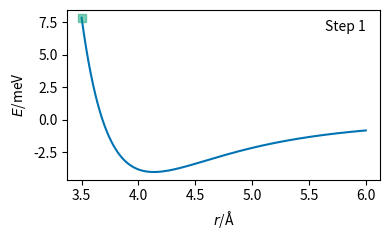

Write Python code to recreate this figure. (Note: this script raises an exception after producing the figure.)
import numpy as np
import matplotlib.pyplot as plt
import seaborn as sns


def e(r, A, B):
    return A / np.power(r, 12) - B / np.power(r, 6)


def ed(r, A, B):
    return -12 * A / np.power(r, 13) + 6 * B / np.power(r, 7)


def edd(r, A, B):
    return 156 * A / np.power(r, 14) - 42 * B / np.power(r, 8)


def plot(ed, rd, i):
    fig, ax1 = plt.subplots(figsize=(4, 2.5))
    r = np.linspace(3.5, 6, 1000)
    ax1.plot(
        r, e(r, 1e5, 40) * 1e3, "-", color=sns.color_palette("colorblind")[0]
    )
    ax1.plot(
        rd, ed * 1e3, "s", alpha=0.5, color=sns.color_palette("colorblind")[2]
    )
    ax1.set_ylabel("$E$/meV")
    ax1.set_xlabel("$r$/Å")
    ax1.text(6, 6.8, 'Step {}'.format(i+1), horizontalalignment='right')
    plt.tight_layout()
    plt.savefig("week_4/mini/{}.png".format(i+1), dpi=300)
    plt.close()


r0, A, B = 3.5, 1e5, 40
rs = []
es = []
r = r0
first = 101
i = 0
while np.abs(first) > 1e-8:
    rs.append(r)
    energy = e(r, A, B)
    es.append(energy)
    first = ed(r, A, B)
    second = edd(r, A, B)
    print(
        "{}: r = {}, e = {}, ed = {}, edd = {}".format(
            i, r, energy, first, second
        )
    )
    plot(energy, r, i)
    r = r - first / second
    i += 1

rs = np.array(rs)
es = np.array(es)

fig, ax1 = plt.subplots(figsize=(4, 2.5))
r = np.linspace(3.5, 6, 1000)
ax1.plot(r, e(r, 1e5, 40) * 1e3, "-", color=sns.color_palette("colorblind")[0])
ax1.plot(
    rs[0],
    es[0] * 1e3,
    "s",
    alpha=0.5,
    color=sns.color_palette("colorblind")[1],
)
ax1.plot(
    rs[1:-1],
    es[1:-1] * 1e3,
    "s",
    alpha=0.5,
    color=sns.color_palette("colorblind")[2],
)
ax1.plot(
    rs[-1],
    es[-1] * 1e3,
    "s",
    alpha=0.5,
    color=sns.color_palette("colorblind")[3],
)
ax1.set_ylabel("$E$/meV")
ax1.set_xlabel("$r$/Å")
ax1.text(6, 6.8, 'All', horizontalalignment='right')
plt.tight_layout()
for j in range(i+1, i+10):
    plt.savefig("week_3/mini/{}.png".format(j), dpi=300)
plt.close()
